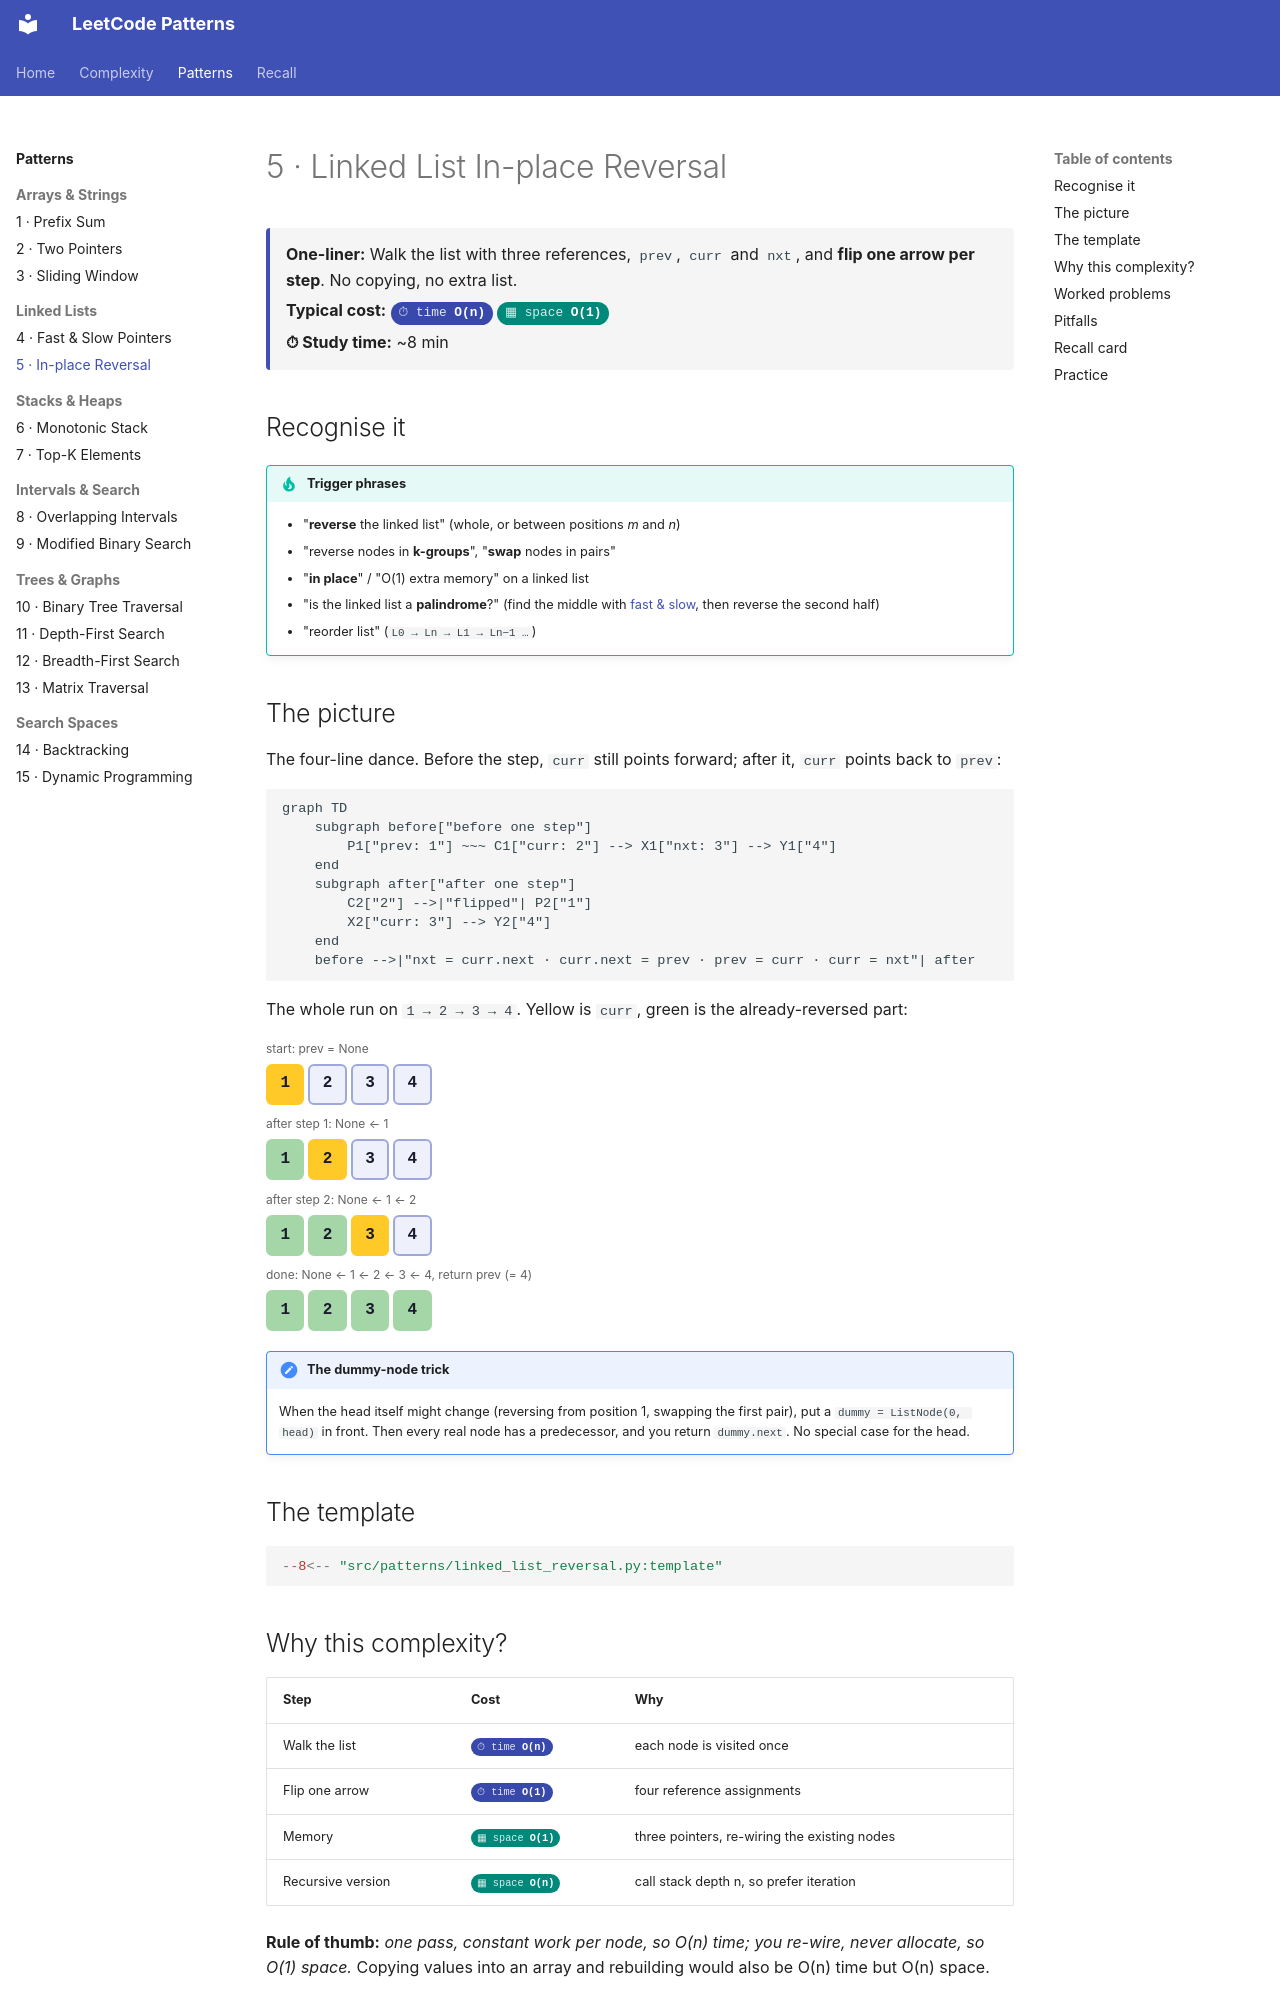

repository: fwornle/leet · page: patterns/linked-list-reversal.html · generator: mkdocs

# 5 · Linked List In-place Reversal

<div class="pattern-card" markdown>
**One-liner:** Walk the list with three references, `prev`, `curr` and `nxt`, and **flip one arrow per step**. No copying, no extra list.

**Typical cost:** <span class="cx time">O(n)</span> <span class="cx space">O(1)</span>

**⏱ Study time:** ~8 min
</div>

## Recognise it

!!! tip "Trigger phrases"
    - "**reverse** the linked list" (whole, or between positions *m* and *n*)
    - "reverse nodes in **k-groups**", "**swap** nodes in pairs"
    - "**in place**" / "O(1) extra memory" on a linked list
    - "is the linked list a **palindrome**?" (find the middle with [fast & slow](fast-slow-pointers.md), then reverse the second half)
    - "reorder list" (`L0 → Ln → L1 → Ln−1 …`)

## The picture

The four-line dance. Before the step, `curr` still points forward; after it, `curr` points back to `prev`:

```mermaid
graph TD
    subgraph before["before one step"]
        P1["prev: 1"] ~~~ C1["curr: 2"] --> X1["nxt: 3"] --> Y1["4"]
    end
    subgraph after["after one step"]
        C2["2"] -->|"flipped"| P2["1"]
        X2["curr: 3"] --> Y2["4"]
    end
    before -->|"nxt = curr.next · curr.next = prev · prev = curr · curr = nxt"| after
```

The whole run on `1 → 2 → 3 → 4`. Yellow is `curr`, green is the already-reversed part:

<div class="arr-label">start: prev = None</div>
<div class="arr"><span class="hi">1</span><span>2</span><span>3</span><span>4</span></div>
<div class="arr-label">after step 1: None ← 1</div>
<div class="arr"><span class="win">1</span><span class="hi">2</span><span>3</span><span>4</span></div>
<div class="arr-label">after step 2: None ← 1 ← 2</div>
<div class="arr"><span class="win">1</span><span class="win">2</span><span class="hi">3</span><span>4</span></div>
<div class="arr-label">done: None ← 1 ← 2 ← 3 ← 4, return prev (= 4)</div>
<div class="arr"><span class="win">1</span><span class="win">2</span><span class="win">3</span><span class="win">4</span></div>

!!! note "The dummy-node trick"
    When the head itself might change (reversing from position 1, swapping the first pair), put a `dummy = ListNode(0, head)` in front. Then every real node has a predecessor, and you return `dummy.next`. No special case for the head.

## The template

```python
--8<-- "src/patterns/linked_list_reversal.py:template"
```

## Why this complexity?

| Step | Cost | Why |
|---|---|---|
| Walk the list | <span class="cx time">O(n)</span> | each node is visited once |
| Flip one arrow | <span class="cx time">O(1)</span> | four reference assignments |
| Memory | <span class="cx space">O(1)</span> | three pointers, re-wiring the existing nodes |
| Recursive version | <span class="cx space">O(n)</span> | call stack depth n, so prefer iteration |

**Rule of thumb:** *one pass, constant work per node, so O(n) time; you re-wire, never allocate, so O(1) space.* Copying values into an array and rebuilding would also be O(n) time but O(n) space.
